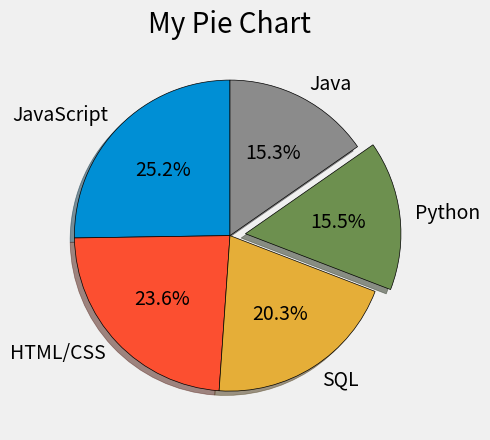

The script that saved this image:
from matplotlib import pyplot as plt
plt.style.use("fivethirtyeight")

slices = [59219, 55466, 47544, 36443, 35917]
labels = ['JavaScript', 'HTML/CSS', 'SQL', 'Python', 'Java']
explode = [0,0,0,0.1,0]
plt.pie(slices,labels=labels,wedgeprops={'edgecolor':'black'},explode=explode,shadow=True,startangle=90,autopct='%1.1f%%')


plt.title("My Pie Chart")
plt.tight_layout
plt.show()